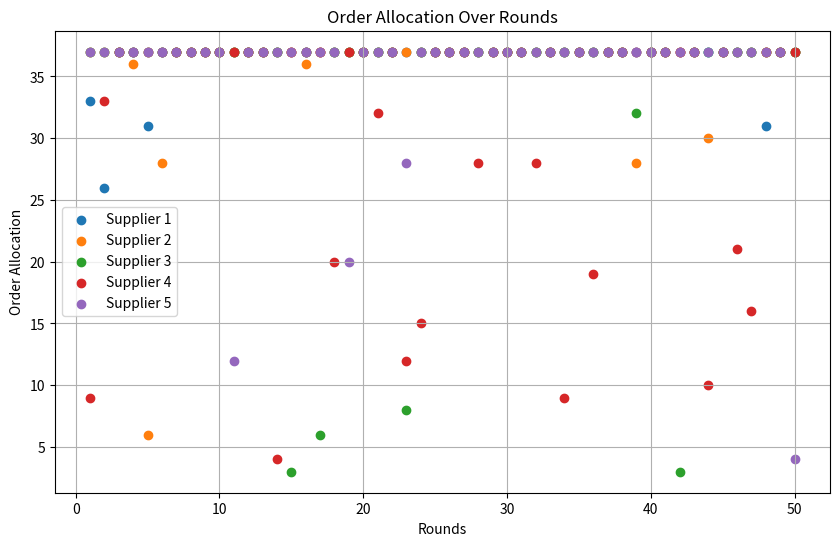

This chart was generated by the following Python code:
import random
import matplotlib.pyplot as plt

# Define the number of suppliers and products
num_suppliers = 5
num_products = 1

# Generate or load data (supplier capacities, product costs, demand, etc.)
supplier_capacities = [random.randint(100, 500) for _ in range(num_suppliers)]
product_costs = [random.uniform(10, 50) for _ in range(num_products)]
demand = [random.randint(20, 100) for _ in range(num_products)]

# Initialize supplier agents
class SupplierAgent:
    def __init__(self, capacity):
        self.capacity = capacity

    def allocate_orders(self, demand):
        # Implement a strategy for order allocation
        # Example: Allocate orders to products randomly within capacity limits
        orders = [min(random.randint(0, self.capacity), demand[i]) for i in range(num_products)]
        return orders

# Create supplier agents
suppliers = [SupplierAgent(capacity) for capacity in supplier_capacities]

# Set the number of rounds (order allocation decisions)
num_rounds = 50

order_allocations = []  # Store order allocations for visualization

# Run the simulation (order allocation)
for round in range(num_rounds):
    total_cost = 0
    orders = [supplier.allocate_orders(demand) for supplier in suppliers]
    order_allocations.append(orders)
    
    # Calculate the cost based on product costs and orders
    for i in range(num_suppliers):
        for j in range(num_products):
            total_cost += product_costs[j] * orders[i][j]
    
    # Update supplier information and strategies (not implemented in this example)
    
    # Display results for each round (total cost, order allocation)
    print(f"Round {round+1} - Total Cost: {total_cost}")
    print("Order Allocation:")
    for i in range(num_suppliers):
        print(f"Supplier {i+1}: {orders[i]}")

# Create a visualization of order allocations over rounds
plt.figure(figsize=(10, 6))
for i in range(num_suppliers):
    allocations = [orders[i] for orders in order_allocations]
    plt.scatter(range(1, num_rounds + 1), allocations, label=f'Supplier {i + 1}')

plt.xlabel('Rounds')
plt.ylabel('Order Allocation')
plt.title('Order Allocation Over Rounds')
plt.legend()
plt.grid(True)
plt.show()

# Analyze results, make decisions based on objectives and constraints
# Implement further visualization or reporting as needed
